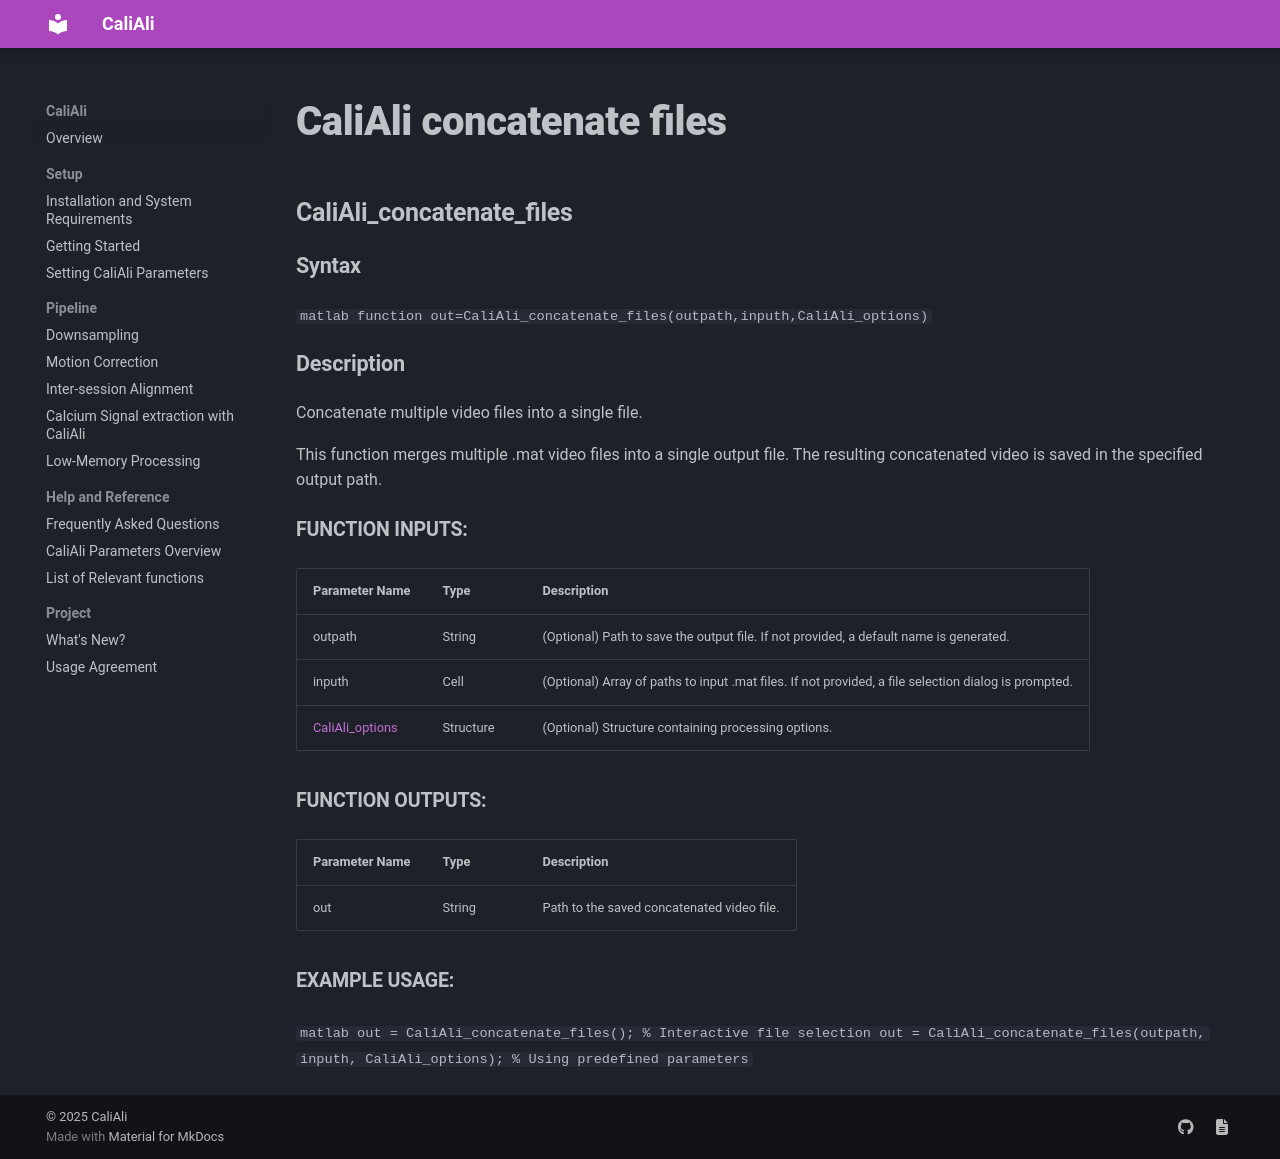

repository: CaliAli-PV/CaliAli · page: 1.4.8/Functions_doc/CaliAli_concatenate_files/index.html · generator: mkdocs

### CaliAli_concatenate_files {#CaliAli_concatenate_files}

#### Syntax
```matlab
function out=CaliAli_concatenate_files(outpath,inputh,CaliAli_options)
```

#### Description
Concatenate multiple video files into a single file.

This function merges multiple .mat video files into a single output file. The resulting concatenated video is saved in the specified output path.

##### Function Inputs:
| Parameter Name | Type   | Description                          |
|---------------|--------|--------------------------------------|
| outpath       | String | (Optional) Path to save the output file. If not provided, a default name is generated. |
| inputh        | Cell   | (Optional) Array of paths to input .mat files. If not provided, a file selection dialog is prompted. |
| [CaliAli_options](CaliAli_parameters.md)  | Structure | (Optional) Structure containing processing options. |

##### Function Outputs:
| Parameter Name | Type   | Description                          |
|---------------|--------|--------------------------------------|
| out           | String | Path to the saved concatenated video file. |

##### Example usage:
```matlab
out = CaliAli_concatenate_files();   % Interactive file selection
out = CaliAli_concatenate_files(outpath, inputh, CaliAli_options);   % Using predefined parameters
```
